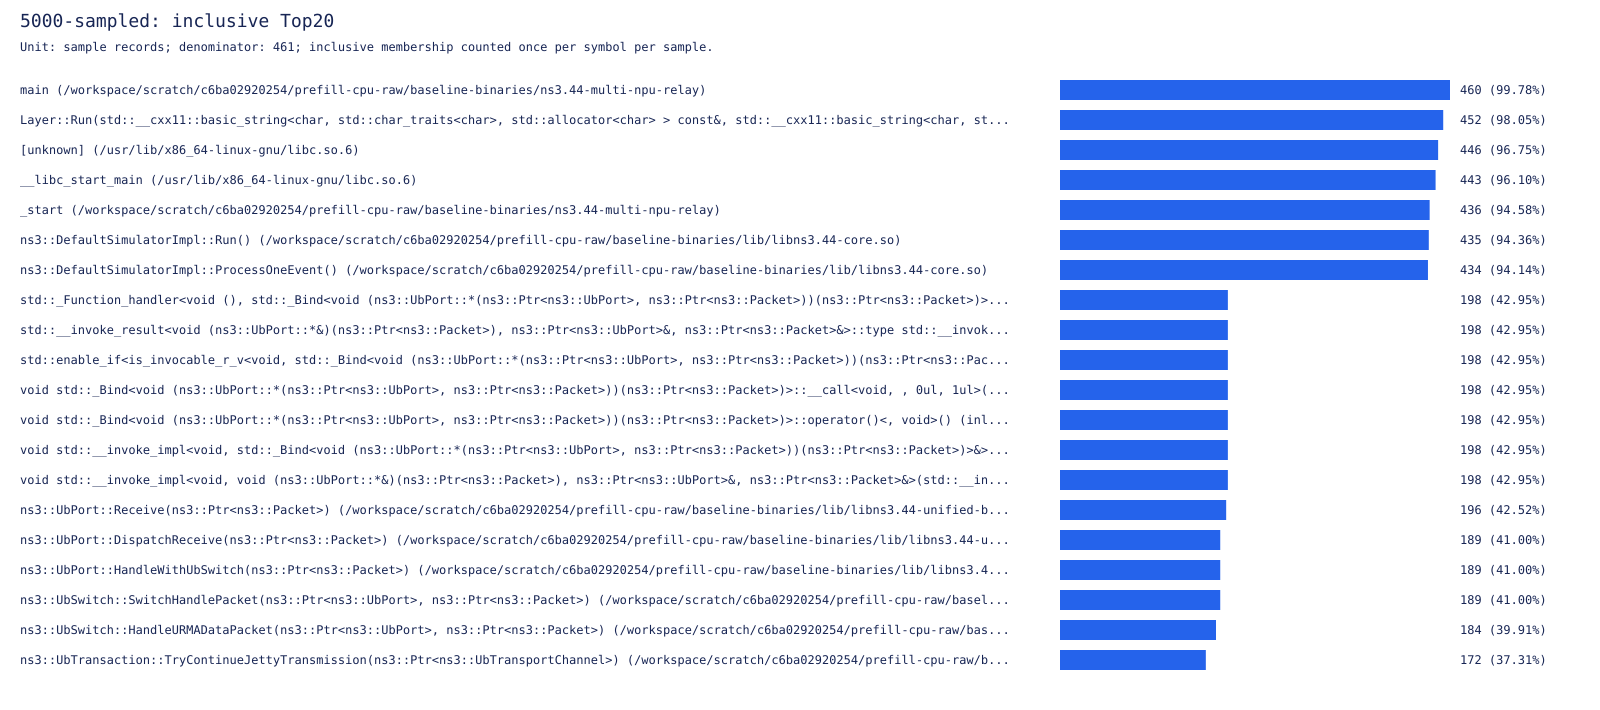

The table this chart was drawn from, first rows:
symbol, samples, percent
main (/workspace/scratch/c6ba02920254/pr…, 460, 99.78
Layer::Run(std::__cxx11::basic_string<ch…, 452, 98.05
[unknown] (/usr/lib/x86_64-linux-gnu/lib…, 446, 96.75
__libc_start_main (/usr/lib/x86_64-linux…, 443, 96.1
_start (/workspace/scratch/c6ba02920254/…, 436, 94.58
ns3::DefaultSimulatorImpl::Run() (/works…, 435, 94.36
ns3::DefaultSimulatorImpl::ProcessOneEve…, 434, 94.14
std::_Function_handler<void (), std::_Bi…, 198, 42.95
std::__invoke_result<void (ns3::UbPort::…, 198, 42.95
std::enable_if<is_invocable_r_v<void, st…, 198, 42.95
void std::_Bind<void (ns3::UbPort::*(ns3…, 198, 42.95
void std::_Bind<void (ns3::UbPort::*(ns3…, 198, 42.95
void std::__invoke_impl<void, std::_Bind…, 198, 42.95
void std::__invoke_impl<void, void (ns3:…, 198, 42.95
ns3::UbPort::Receive(ns3::Ptr<ns3::Packe…, 196, 42.52
ns3::UbPort::DispatchReceive(ns3::Ptr<ns…, 189, 41
ns3::UbPort::HandleWithUbSwitch(ns3::Ptr…, 189, 41
ns3::UbSwitch::SwitchHandlePacket(ns3::P…, 189, 41
ns3::UbSwitch::HandleURMADataPacket(ns3:…, 184, 39.91
ns3::UbTransaction::TryContinueJettyTran…, 172, 37.31
